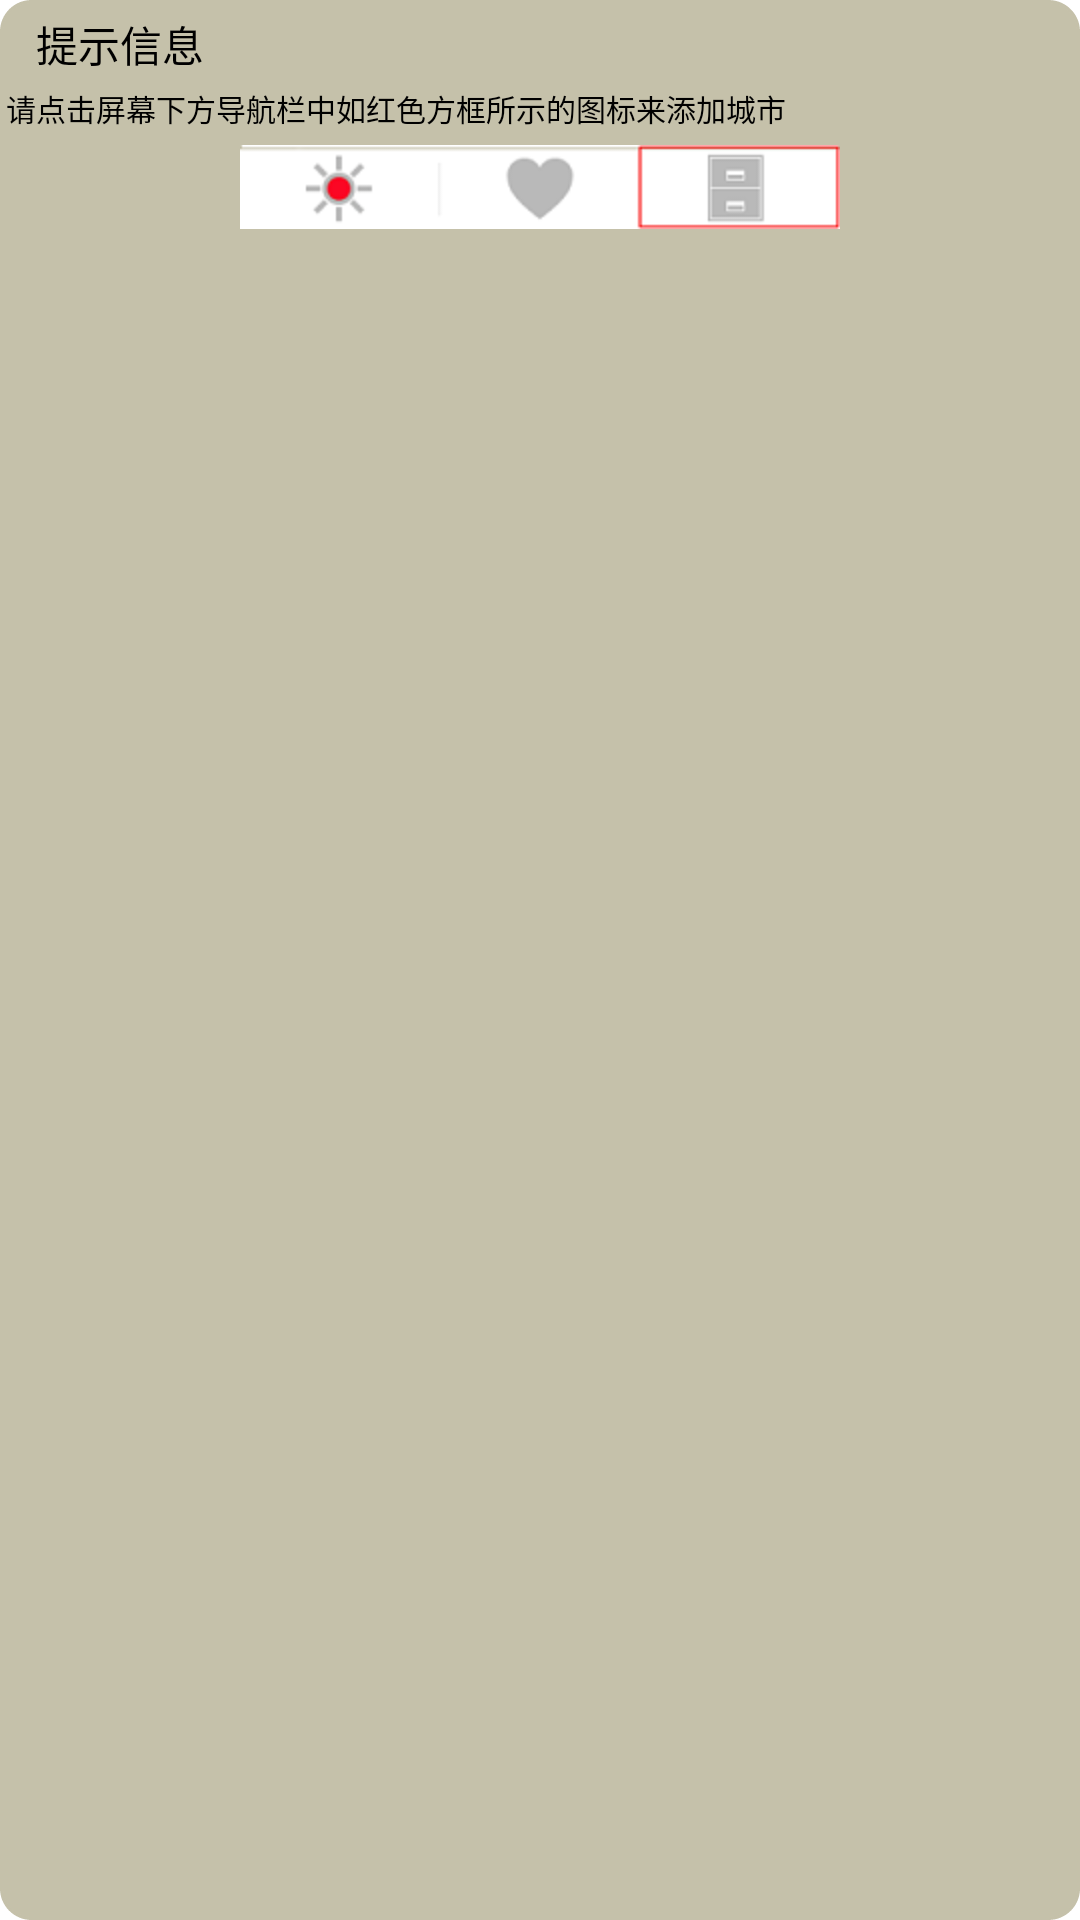

The Android layout XML behind this screen, and the referenced resources:
<!-- AndroidManifest.xml: application theme AppTheme -->
<!-- res/layout/dialog2.xml -->
<?xml version="1.0" encoding="utf-8"?>

<LinearLayout xmlns:android="http://schemas.android.com/apk/res/android"
    android:layout_width="wrap_content"
    android:layout_height="100dp"
    android:layout_gravity="center"
    android:background="@drawable/dialog_custom_style"
    android:orientation="vertical" >

    <LinearLayout
        android:layout_width="wrap_content"
        android:layout_height="wrap_content"
        android:gravity="center"
        android:orientation="horizontal" >

        <ImageView
            android:layout_width="wrap_content"
            android:layout_height="wrap_content"
            android:layout_marginLeft="2dp"
            android:layout_marginTop="2dp"
            android:src="@drawable/ic_warning_black_24dp" />

        <TextView
            android:layout_width="wrap_content"
            android:layout_height="wrap_content"
            android:layout_marginLeft="10dp"
            android:layout_marginTop="3dp"
            android:textColor="@android:color/background_dark"
            android:gravity="center"
            android:text="提示信息" />
    </LinearLayout>

    <TextView
        android:layout_width="wrap_content"
        android:layout_height="wrap_content"
        android:layout_marginLeft="2dp"
        android:layout_marginRight="2dp"
        android:layout_marginTop="5dp"
        android:gravity="center"
        android:text="请点击屏幕下方导航栏中如红色方框所示的图标来添加城市"
        android:textColor="@android:color/background_dark"
        android:textSize="10dp" />

    <ImageView
        android:layout_width="wrap_content"
        android:layout_height="wrap_content"
        android:layout_gravity="center"
        android:layout_marginBottom="10dp"
        android:layout_marginLeft="2dp"
        android:layout_marginRight="2dp"
        android:layout_marginTop="5dp"
        android:src="@drawable/tip" />

</LinearLayout>
<!-- resources referenced by this layout -->
<resources>
  <!-- drawable dialog_custom_style (drawable) -->
  <?xml version="1.0" encoding="utf-8"?>
  
  <shape xmlns:android="http://schemas.android.com/apk/res/android" >
      <solid android:color="@color/grey"/>
      <corners android:radius="10dp"/>
      <stroke android:width="1dp"
          android:color="@color/grey"
          android:dashWidth="2dp"/>
  
  </shape>
  <!-- drawable tip: png bitmap (drawable-hdpi, 6633 bytes) -->
  <style name="AppTheme" parent="AppBaseTheme">
      </style>
  <color name="grey">#C5C1AA</color>
  <style name="AppBaseTheme" parent="android:Theme.Light">
          
      </style>
</resources>
